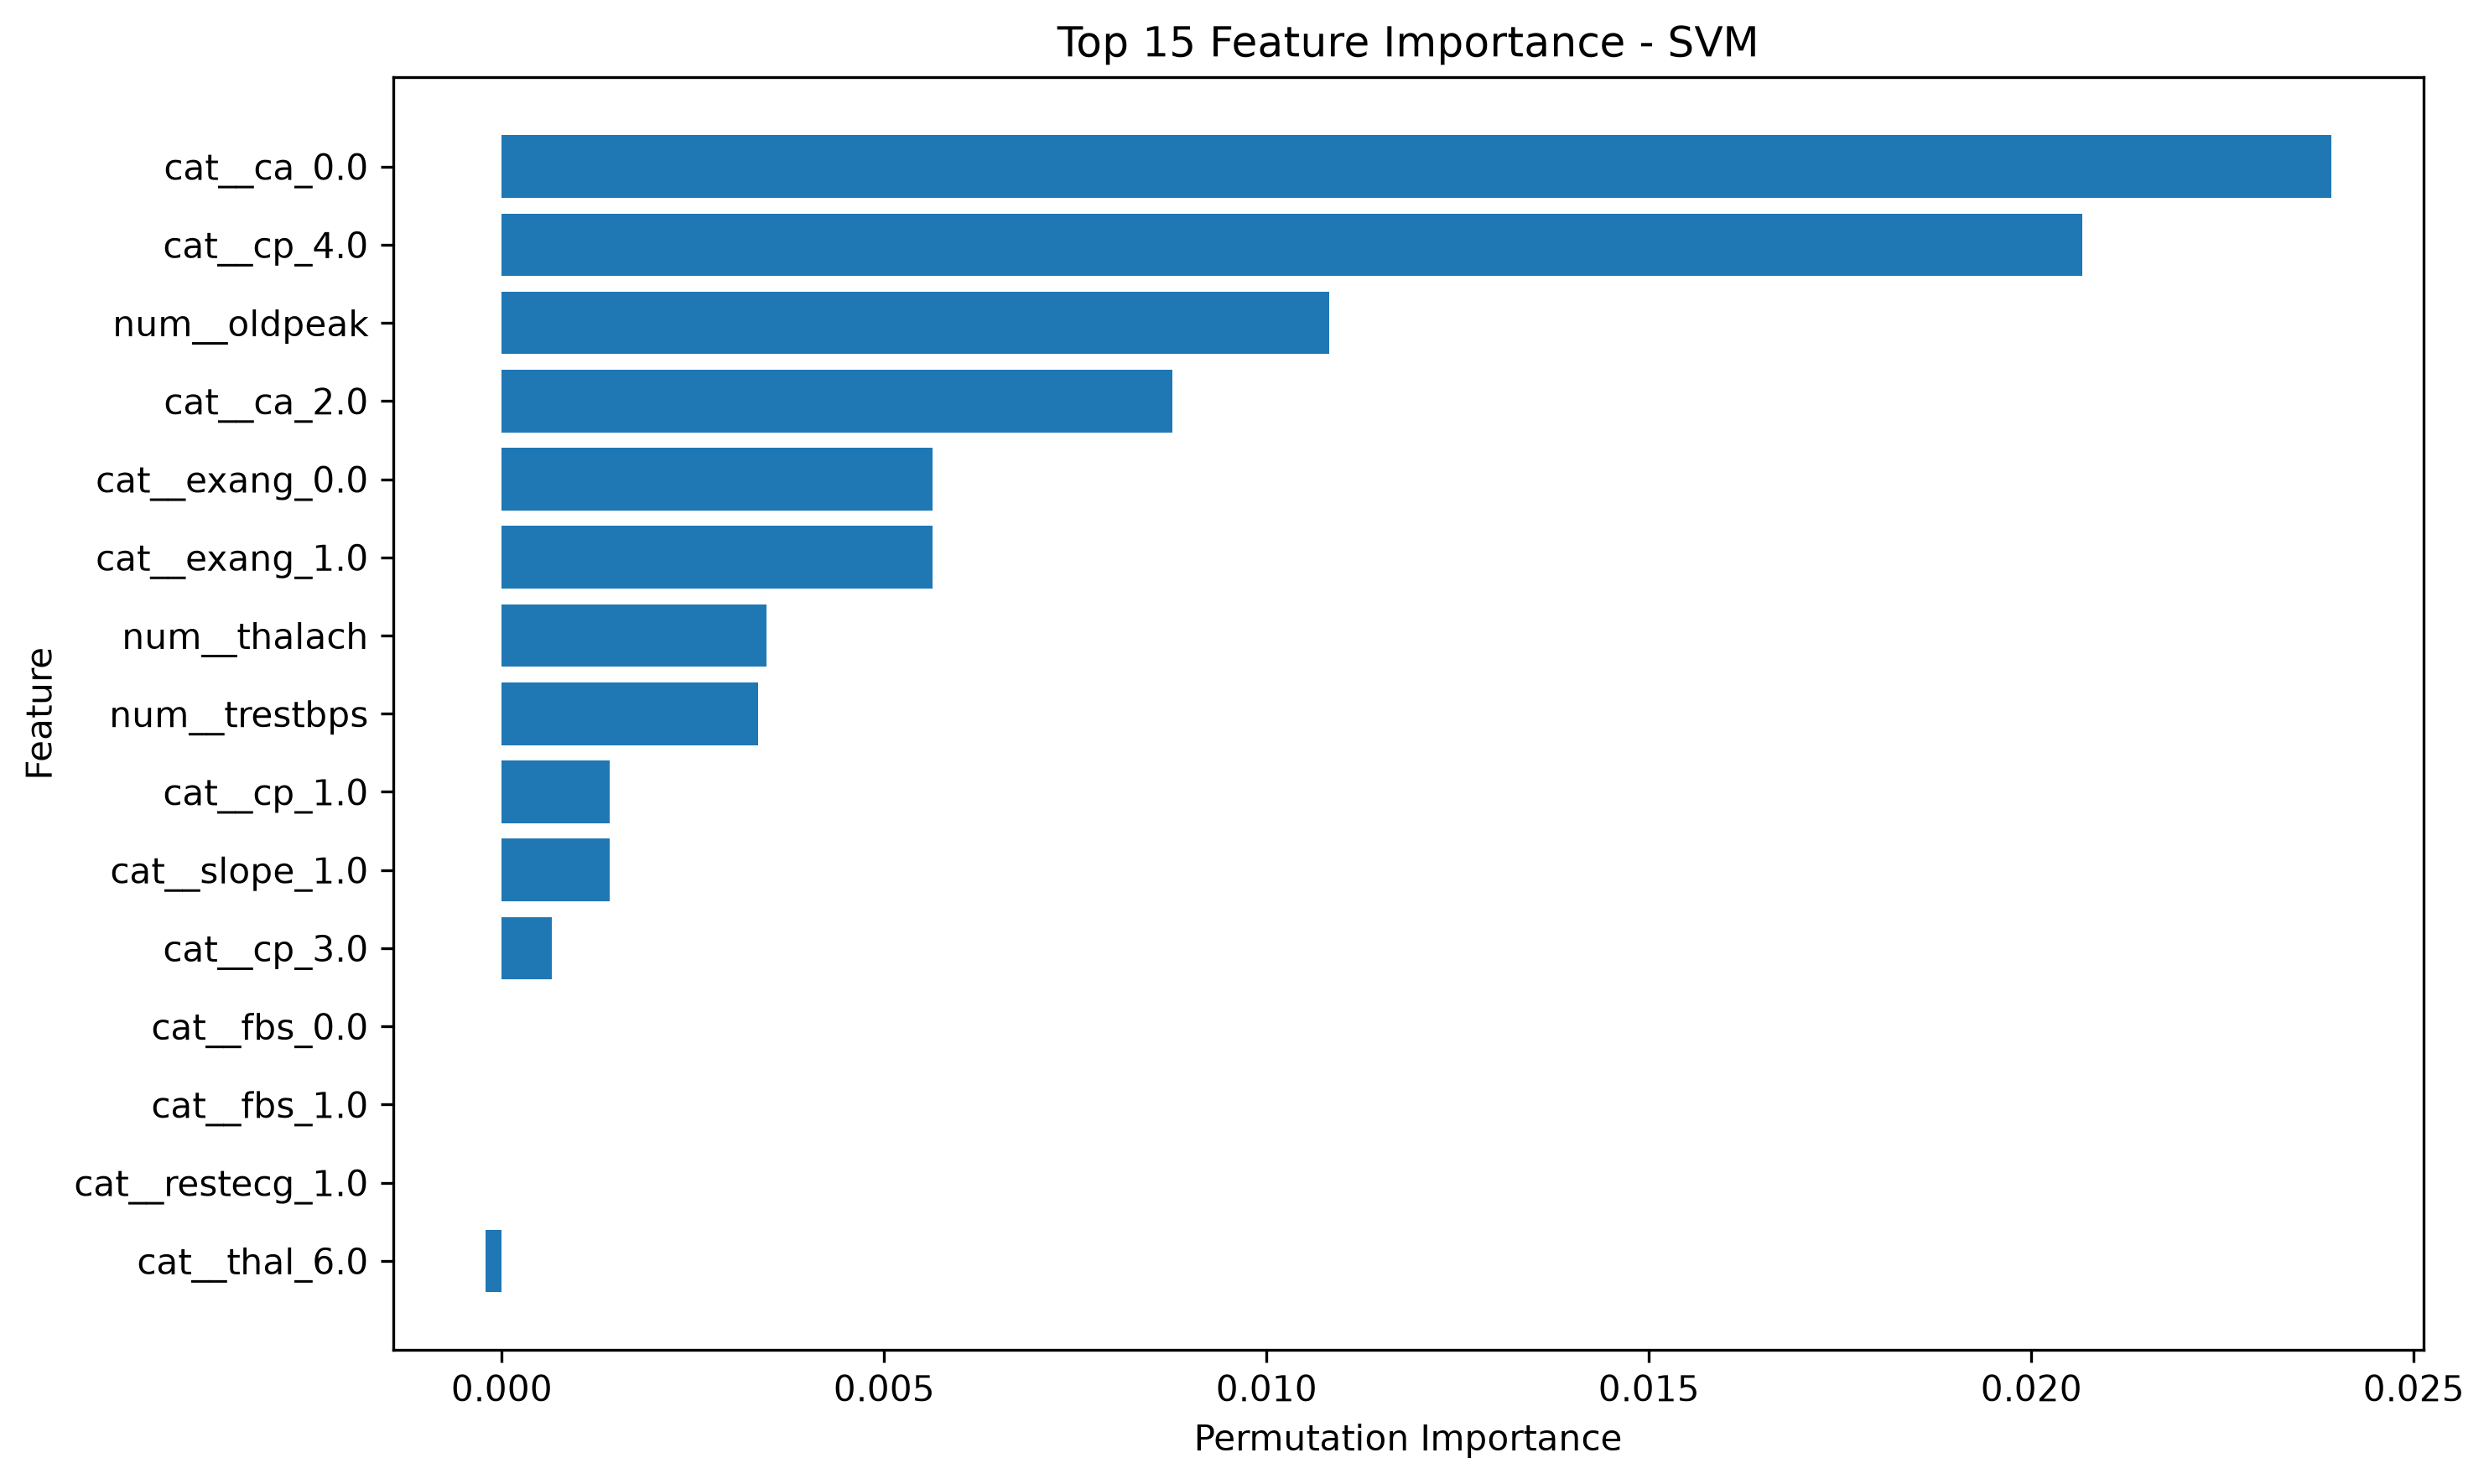

Data behind this chart, as committed beside it:
Feature, Importance
cat__ca_0.0, 0.02392
cat__cp_4.0, 0.02067
num__oldpeak, 0.01082
cat__ca_2.0, 0.008766
cat__exang_1.0, 0.005628
cat__exang_0.0, 0.005628
num__thalach, 0.003463
num__trestbps, 0.003355
cat__slope_1.0, 0.001407
cat__cp_1.0, 0.001407
cat__cp_3.0, 0.0006494
cat__fbs_1.0, 2.2204460492503132e-17
cat__fbs_0.0, 2.2204460492503132e-17
cat__restecg_1.0, 0.0
cat__thal_6.0, -0.0002165
num__chol, -0.0004329
cat__ca_3.0, -0.0006494
cat__restecg_0.0, -0.0008658
cat__restecg_2.0, -0.00184
cat__slope_2.0, -0.002381
cat__cp_2.0, -0.002814
cat__slope_3.0, -0.002814
num__age, -0.002922
cat__thal_7.0, -0.004545
cat__thal_3.0, -0.005628
cat__sex_1.0, -0.006061
cat__sex_0.0, -0.006061
cat__ca_1.0, -0.007359
